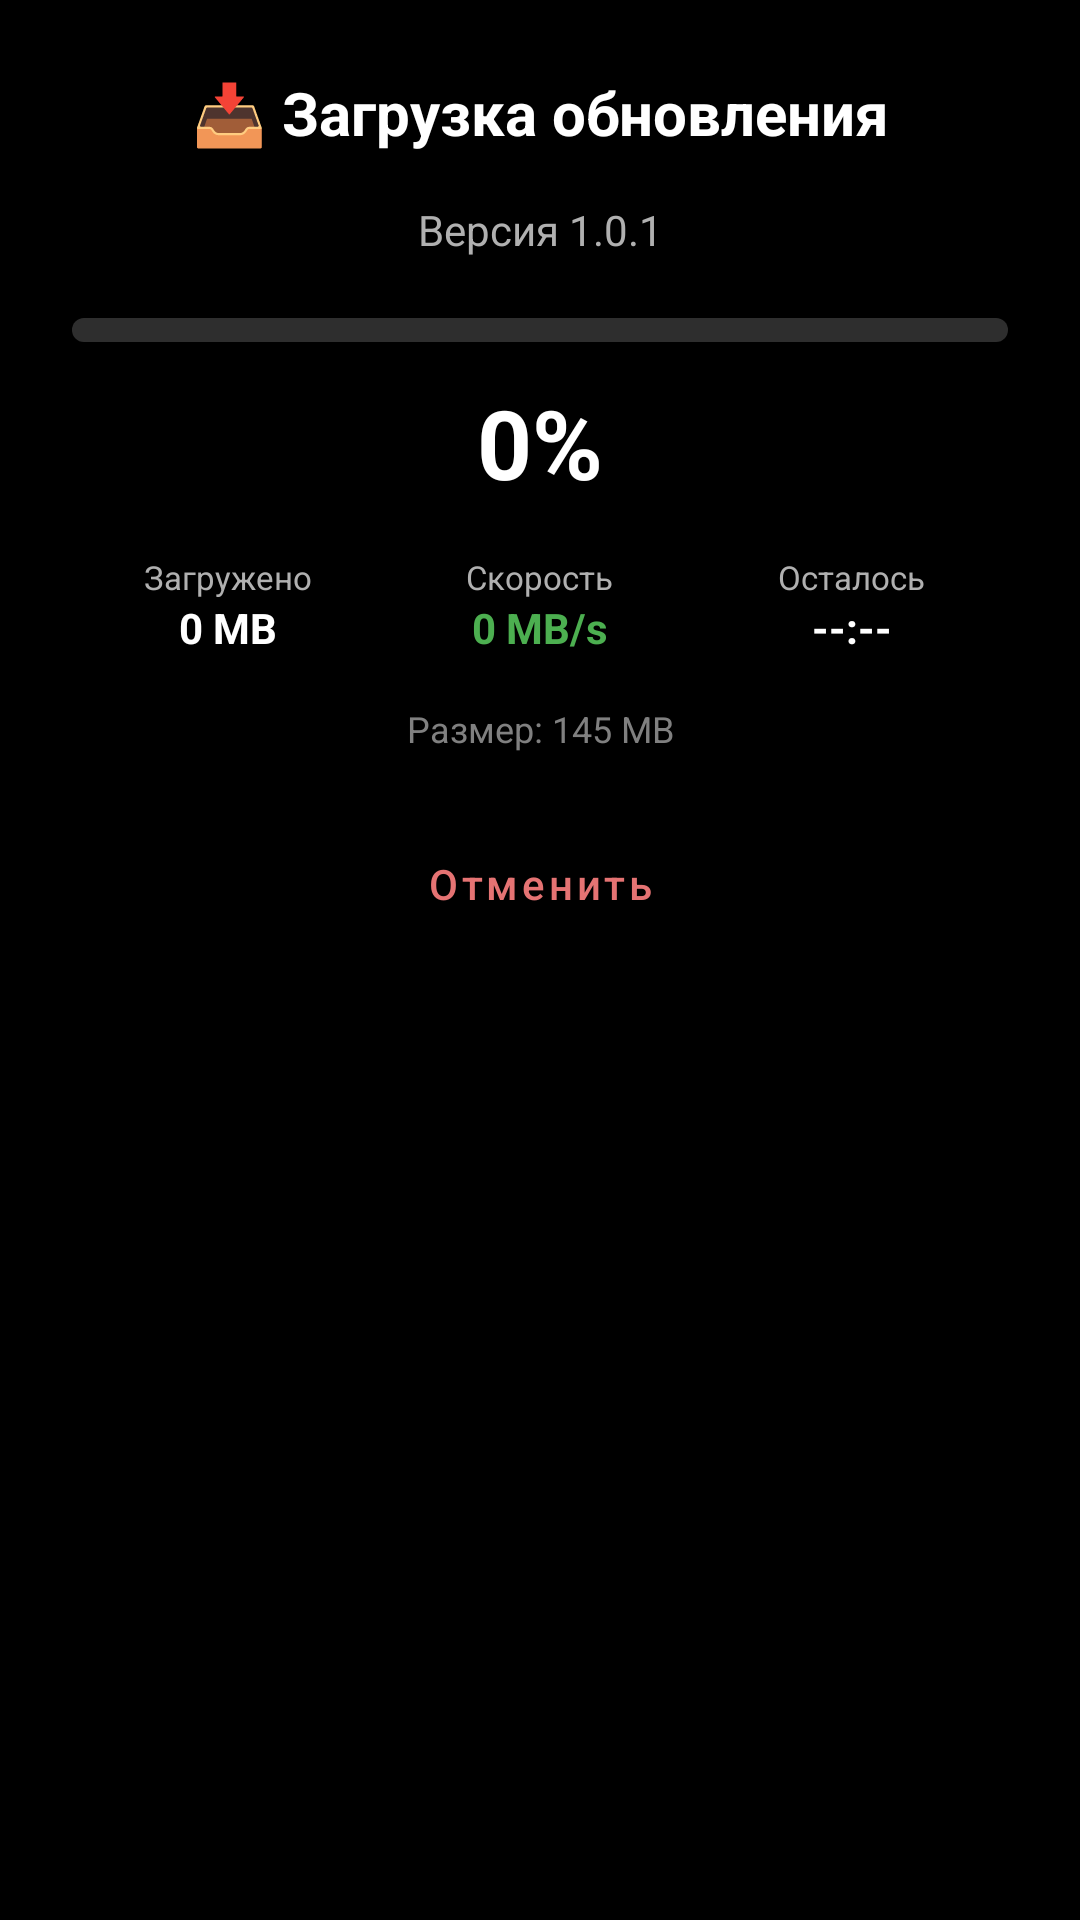

This screen was rendered from an Android layout file. Write that file and the resources it references.
<!-- AndroidManifest.xml: application theme Theme.DiceAutoBet -->
<!-- res/layout/dialog_download_progress.xml -->
<?xml version="1.0" encoding="utf-8"?>
<LinearLayout xmlns:android="http://schemas.android.com/apk/res/android"
    xmlns:app="http://schemas.android.com/apk/res-auto"
    android:layout_width="match_parent"
    android:layout_height="wrap_content"
    android:orientation="vertical"
    android:padding="24dp"
    android:background="@drawable/dialog_dark_background">

    
    <TextView
        android:id="@+id/tvDownloadTitle"
        android:layout_width="match_parent"
        android:layout_height="wrap_content"
        android:text="📥 Загрузка обновления"
        android:textSize="20sp"
        android:textStyle="bold"
        android:textColor="#FFFFFF"
        android:gravity="center"
        android:layout_marginBottom="16dp" />

    
    <TextView
        android:id="@+id/tvDownloadVersion"
        android:layout_width="match_parent"
        android:layout_height="wrap_content"
        android:text="Версия 1.0.1"
        android:textSize="14sp"
        android:textColor="#B0B0B0"
        android:gravity="center"
        android:layout_marginBottom="20dp" />

    
    <ProgressBar
        android:id="@+id/progressBar"
        style="@android:style/Widget.ProgressBar.Horizontal"
        android:layout_width="match_parent"
        android:layout_height="8dp"
        android:max="100"
        android:progress="0"
        android:progressTint="#4CAF50"
        android:progressBackgroundTint="#2E2E2E"
        android:layout_marginBottom="12dp" />

    
    <TextView
        android:id="@+id/tvProgress"
        android:layout_width="match_parent"
        android:layout_height="wrap_content"
        android:text="0%"
        android:textSize="32sp"
        android:textStyle="bold"
        android:textColor="#FFFFFF"
        android:gravity="center"
        android:layout_marginBottom="16dp" />

    
    <LinearLayout
        android:layout_width="match_parent"
        android:layout_height="wrap_content"
        android:orientation="horizontal"
        android:layout_marginBottom="8dp">

        
        <LinearLayout
            android:layout_width="0dp"
            android:layout_height="wrap_content"
            android:layout_weight="1"
            android:orientation="vertical"
            android:gravity="center">

            <TextView
                android:layout_width="wrap_content"
                android:layout_height="wrap_content"
                android:text="Загружено"
                android:textSize="11sp"
                android:textColor="#B0B0B0" />

            <TextView
                android:id="@+id/tvDownloaded"
                android:layout_width="wrap_content"
                android:layout_height="wrap_content"
                android:text="0 MB"
                android:textSize="14sp"
                android:textStyle="bold"
                android:textColor="#FFFFFF" />
        </LinearLayout>

        
        <LinearLayout
            android:layout_width="0dp"
            android:layout_height="wrap_content"
            android:layout_weight="1"
            android:orientation="vertical"
            android:gravity="center">

            <TextView
                android:layout_width="wrap_content"
                android:layout_height="wrap_content"
                android:text="Скорость"
                android:textSize="11sp"
                android:textColor="#B0B0B0" />

            <TextView
                android:id="@+id/tvSpeed"
                android:layout_width="wrap_content"
                android:layout_height="wrap_content"
                android:text="0 MB/s"
                android:textSize="14sp"
                android:textStyle="bold"
                android:textColor="#4CAF50" />
        </LinearLayout>

        
        <LinearLayout
            android:layout_width="0dp"
            android:layout_height="wrap_content"
            android:layout_weight="1"
            android:orientation="vertical"
            android:gravity="center">

            <TextView
                android:layout_width="wrap_content"
                android:layout_height="wrap_content"
                android:text="Осталось"
                android:textSize="11sp"
                android:textColor="#B0B0B0" />

            <TextView
                android:id="@+id/tvTimeLeft"
                android:layout_width="wrap_content"
                android:layout_height="wrap_content"
                android:text="--:--"
                android:textSize="14sp"
                android:textStyle="bold"
                android:textColor="#FFFFFF" />
        </LinearLayout>
    </LinearLayout>

    
    <TextView
        android:id="@+id/tvTotalSize"
        android:layout_width="match_parent"
        android:layout_height="wrap_content"
        android:text="Размер: 145 MB"
        android:textSize="12sp"
        android:textColor="#808080"
        android:gravity="center"
        android:layout_marginTop="8dp"
        android:layout_marginBottom="16dp" />

    
    <com.google.android.material.button.MaterialButton
        android:id="@+id/btnCancelDownload"
        style="@style/Widget.MaterialComponents.Button.TextButton"
        android:layout_width="match_parent"
        android:layout_height="wrap_content"
        android:text="Отменить"
        android:textColor="#E57373"
        android:enabled="true" />

</LinearLayout>
<!-- resources referenced by this layout -->
<resources>
  <style name="Theme.DiceAutoBet" parent="Theme.Material3.DayNight.NoActionBar">
          
          <item name="colorPrimary">@color/primary</item>
          <item name="colorPrimaryVariant">@color/primary_dark</item>
          <item name="colorOnPrimary">@color/white</item>
  
          
          <item name="colorSecondary">@color/accent</item>
          <item name="colorSecondaryVariant">@color/accent_dark</item>
          <item name="colorOnSecondary">@color/white</item>
  
          
          <item name="android:statusBarColor">@color/background</item>
          <item name="android:navigationBarColor">@color/background</item>
  
          
          <item name="android:windowBackground">@color/background</item>
          <item name="colorSurface">@color/surface</item>
          <item name="colorOnSurface">@color/text_primary</item>
          <item name="colorSurfaceVariant">@color/card_background</item>
          <item name="colorOnSurfaceVariant">@color/text_secondary</item>
  
          
          <item name="materialCardViewStyle">@style/Widget.App.CardView</item>
          <item name="materialButtonStyle">@style/Widget.App.Button</item>
          <item name="sliderStyle">@style/Widget.App.Slider</item>
      </style>
  <color name="primary">#2196F3</color>
  <color name="primary_dark">#1976D2</color>
  <color name="white">#FFFFFF</color>
  <color name="accent">#2196F3</color>
  <color name="accent_dark">#1976D2</color>
  <color name="background">#000000</color>
  <color name="surface">#121212</color>
  <color name="text_primary">#FFFFFF</color>
  <color name="card_background">#1E1E1E</color>
  <color name="text_secondary">#B3FFFFFF</color>
  <style name="Widget.App.CardView" parent="Widget.Material3.CardView.Elevated">
          <item name="cardCornerRadius">16dp</item>
          <item name="cardElevation">8dp</item>
          <item name="cardBackgroundColor">@color/card_background</item>
          <item name="strokeColor">@color/border_color</item>
          <item name="strokeWidth">1dp</item>
      </style>
  <style name="Widget.App.Button" parent="Widget.Material3.Button">
          <item name="cornerRadius">12dp</item>
          <item name="android:textAllCaps">false</item>
          <item name="android:padding">12dp</item>
          <item name="backgroundTint">@color/primary</item>
          <item name="android:textColor">@color/white</item>
          <item name="rippleColor">@color/ripple_color</item>
      </style>
  <style name="Widget.App.Slider" parent="Widget.Material3.Slider">
          <item name="thumbColor">@color/primary</item>
          <item name="trackColorActive">@color/primary</item>
          <item name="trackColorInactive">@color/border_color</item>
          <item name="haloColor">@color/ripple_color</item>
          <item name="thumbRadius">8dp</item>
          <item name="trackHeight">4dp</item>
          <item name="thumbElevation">0dp</item>
          <item name="android:layout_marginHorizontal">8dp</item>
      </style>
  <color name="border_color">#444444</color>
  <color name="ripple_color">#332196F3</color>
</resources>
